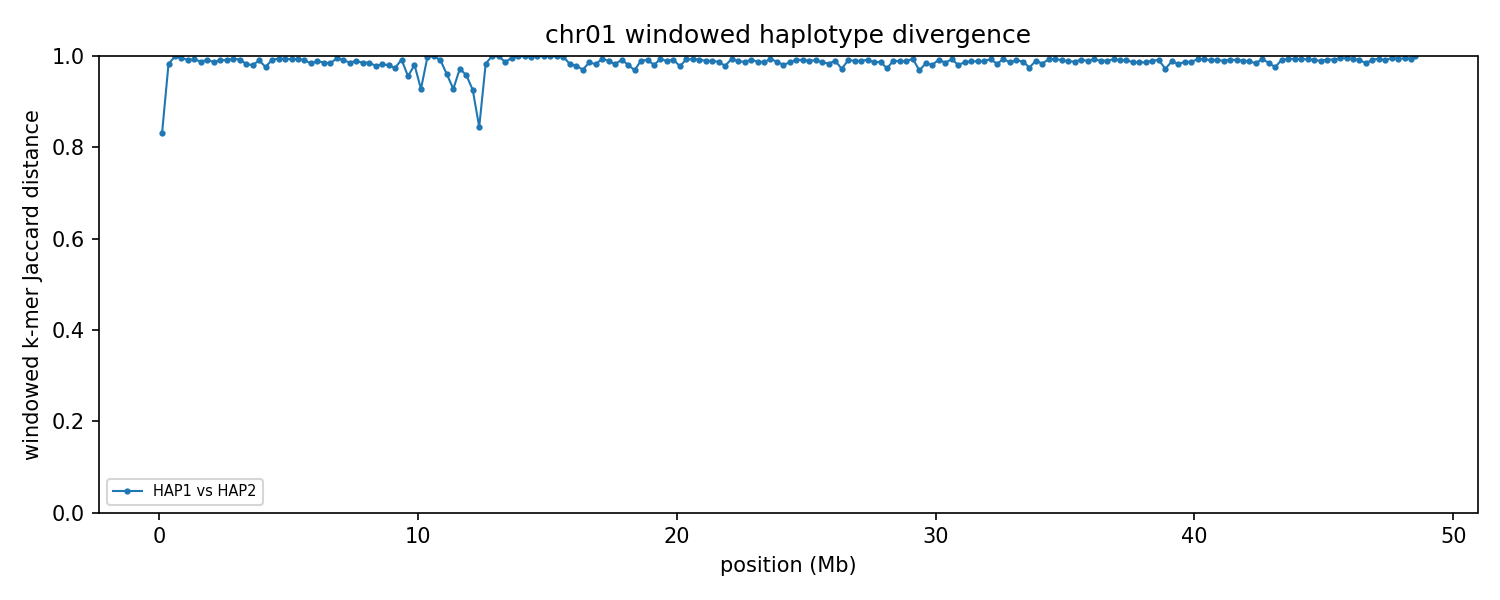

The table this chart was drawn from, first rows:
chrom	win_start	win_end	unit_a	unit_b	hap_a	hap_b	kmers_a	kmers_b	shared	union	jaccard_distance
1	1	250000	HAP1_chr01	HAP2_chr01	HAP1	HAP2	6463	12140	2687	15916	0.8312
1	250001	500000	HAP1_chr01	HAP2_chr01	HAP1	HAP2	12639	116460	2165	126934	0.9829
1	500001	750000	HAP1_chr01	HAP2_chr01	HAP1	HAP2	23711	229502	255	252958	0.999
1	750001	1000000	HAP1_chr01	HAP2_chr01	HAP1	HAP2	241970	241251	2343	480878	0.9951
1	1000001	1250000	HAP1_chr01	HAP2_chr01	HAP1	HAP2	239513	241099	4022	476590	0.9916
1	1250001	1500000	HAP1_chr01	HAP2_chr01	HAP1	HAP2	240359	243473	3553	480279	0.9926
1	1500001	1750000	HAP1_chr01	HAP2_chr01	HAP1	HAP2	241114	238360	5865	473609	0.9876
1	1750001	2000000	HAP1_chr01	HAP2_chr01	HAP1	HAP2	232410	228308	3735	456983	0.9918
1	2000001	2250000	HAP1_chr01	HAP2_chr01	HAP1	HAP2	238525	245183	6490	477218	0.9864
1	2250001	2500000	HAP1_chr01	HAP2_chr01	HAP1	HAP2	244466	236471	4126	476811	0.9913
1	2500001	2750000	HAP1_chr01	HAP2_chr01	HAP1	HAP2	241581	239929	4462	477048	0.9906
1	2750001	3000000	HAP1_chr01	HAP2_chr01	HAP1	HAP2	233378	239837	2621	470594	0.9944
1	3000001	3250000	HAP1_chr01	HAP2_chr01	HAP1	HAP2	234526	235036	3582	465980	0.9923
1	3250001	3500000	HAP1_chr01	HAP2_chr01	HAP1	HAP2	243161	244754	8313	479602	0.9827
1	3500001	3750000	HAP1_chr01	HAP2_chr01	HAP1	HAP2	233196	235386	9277	459305	0.9798
1	3750001	4000000	HAP1_chr01	HAP2_chr01	HAP1	HAP2	241296	245332	4641	481987	0.9904
1	4000001	4250000	HAP1_chr01	HAP2_chr01	HAP1	HAP2	236165	241856	11356	466665	0.9757
1	4250001	4500000	HAP1_chr01	HAP2_chr01	HAP1	HAP2	243865	245182	3806	485241	0.9922
1	4500001	4750000	HAP1_chr01	HAP2_chr01	HAP1	HAP2	243808	245138	2925	486021	0.994
1	4750001	5000000	HAP1_chr01	HAP2_chr01	HAP1	HAP2	241310	243326	2728	481908	0.9943
1	5000001	5250000	HAP1_chr01	HAP2_chr01	HAP1	HAP2	243288	234726	3503	474511	0.9926
1	5250001	5500000	HAP1_chr01	HAP2_chr01	HAP1	HAP2	231873	235806	3054	464625	0.9934
1	5500001	5750000	HAP1_chr01	HAP2_chr01	HAP1	HAP2	239383	241937	4345	476975	0.9909
1	5750001	6000000	HAP1_chr01	HAP2_chr01	HAP1	HAP2	229937	233359	7391	455905	0.9838
1	6000001	6250000	HAP1_chr01	HAP2_chr01	HAP1	HAP2	234661	234540	5191	464010	0.9888
1	6250001	6500000	HAP1_chr01	HAP2_chr01	HAP1	HAP2	230569	198686	6037	423218	0.9857
1	6500001	6750000	HAP1_chr01	HAP2_chr01	HAP1	HAP2	233849	238187	7502	464534	0.9839
1	6750001	7000000	HAP1_chr01	HAP2_chr01	HAP1	HAP2	200006	234087	2110	431983	0.9951
1	7000001	7250000	HAP1_chr01	HAP2_chr01	HAP1	HAP2	235811	211742	3939	443614	0.9911
1	7250001	7500000	HAP1_chr01	HAP2_chr01	HAP1	HAP2	235301	198616	6174	427743	0.9856
1	7500001	7750000	HAP1_chr01	HAP2_chr01	HAP1	HAP2	235727	226027	4894	456860	0.9893
1	7750001	8000000	HAP1_chr01	HAP2_chr01	HAP1	HAP2	209215	235309	6561	437963	0.985
1	8000001	8250000	HAP1_chr01	HAP2_chr01	HAP1	HAP2	232108	223367	6465	449010	0.9856
1	8250001	8500000	HAP1_chr01	HAP2_chr01	HAP1	HAP2	208438	224839	9187	424090	0.9783
1	8500001	8750000	HAP1_chr01	HAP2_chr01	HAP1	HAP2	211497	226914	7897	430514	0.9817
1	8750001	9000000	HAP1_chr01	HAP2_chr01	HAP1	HAP2	226884	223453	8790	441547	0.9801
1	9000001	9250000	HAP1_chr01	HAP2_chr01	HAP1	HAP2	208689	216799	10830	414658	0.9739
1	9250001	9500000	HAP1_chr01	HAP2_chr01	HAP1	HAP2	224280	227644	3563	448361	0.9921
1	9500001	9750000	HAP1_chr01	HAP2_chr01	HAP1	HAP2	219815	223442	18799	424458	0.9557
1	9750001	10000000	HAP1_chr01	HAP2_chr01	HAP1	HAP2	232642	216544	8587	440599	0.9805
1	10000001	10250000	HAP1_chr01	HAP2_chr01	HAP1	HAP2	224792	188606	27806	385592	0.9279
1	10250001	10500000	HAP1_chr01	HAP2_chr01	HAP1	HAP2	220138	39117	574	258681	0.9978
1	10500001	10750000	HAP1_chr01	HAP2_chr01	HAP1	HAP2	210733	32519	55	243197	0.9998
1	10750001	11000000	HAP1_chr01	HAP2_chr01	HAP1	HAP2	174641	36315	1878	209078	0.991
1	11000001	11250000	HAP1_chr01	HAP2_chr01	HAP1	HAP2	24667	21317	1772	44212	0.9599
1	11250001	11500000	HAP1_chr01	HAP2_chr01	HAP1	HAP2	49081	22553	4821	66813	0.9278
1	11500001	11750000	HAP1_chr01	HAP2_chr01	HAP1	HAP2	30394	6306	1002	35698	0.9719
1	11750001	12000000	HAP1_chr01	HAP2_chr01	HAP1	HAP2	28789	38331	2688	64432	0.9583
1	12000001	12250000	HAP1_chr01	HAP2_chr01	HAP1	HAP2	22431	11755	2364	31822	0.9257
1	12250001	12500000	HAP1_chr01	HAP2_chr01	HAP1	HAP2	31108	29107	8103	52112	0.8445
1	12500001	12750000	HAP1_chr01	HAP2_chr01	HAP1	HAP2	13557	31131	735	43953	0.9833
1	12750001	13000000	HAP1_chr01	HAP2_chr01	HAP1	HAP2	20572	25331	1	45902	1
1	13000001	13250000	HAP1_chr01	HAP2_chr01	HAP1	HAP2	13065	30567	28	43604	0.9994
1	13250001	13500000	HAP1_chr01	HAP2_chr01	HAP1	HAP2	15131	116378	1695	129814	0.9869
1	13500001	13750000	HAP1_chr01	HAP2_chr01	HAP1	HAP2	27335	187457	981	213811	0.9954
1	13750001	14000000	HAP1_chr01	HAP2_chr01	HAP1	HAP2	32954	215092	83	247963	0.9997
1	14000001	14250000	HAP1_chr01	HAP2_chr01	HAP1	HAP2	8590	215260	4	223846	1
1	14250001	14500000	HAP1_chr01	HAP2_chr01	HAP1	HAP2	25426	235795	452	260769	0.9983
1	14500001	14750000	HAP1_chr01	HAP2_chr01	HAP1	HAP2	9646	225126	3	234769	1
1	14750001	15000000	HAP1_chr01	HAP2_chr01	HAP1	HAP2	9757	216650	6	226401	1
... 135 more rows
